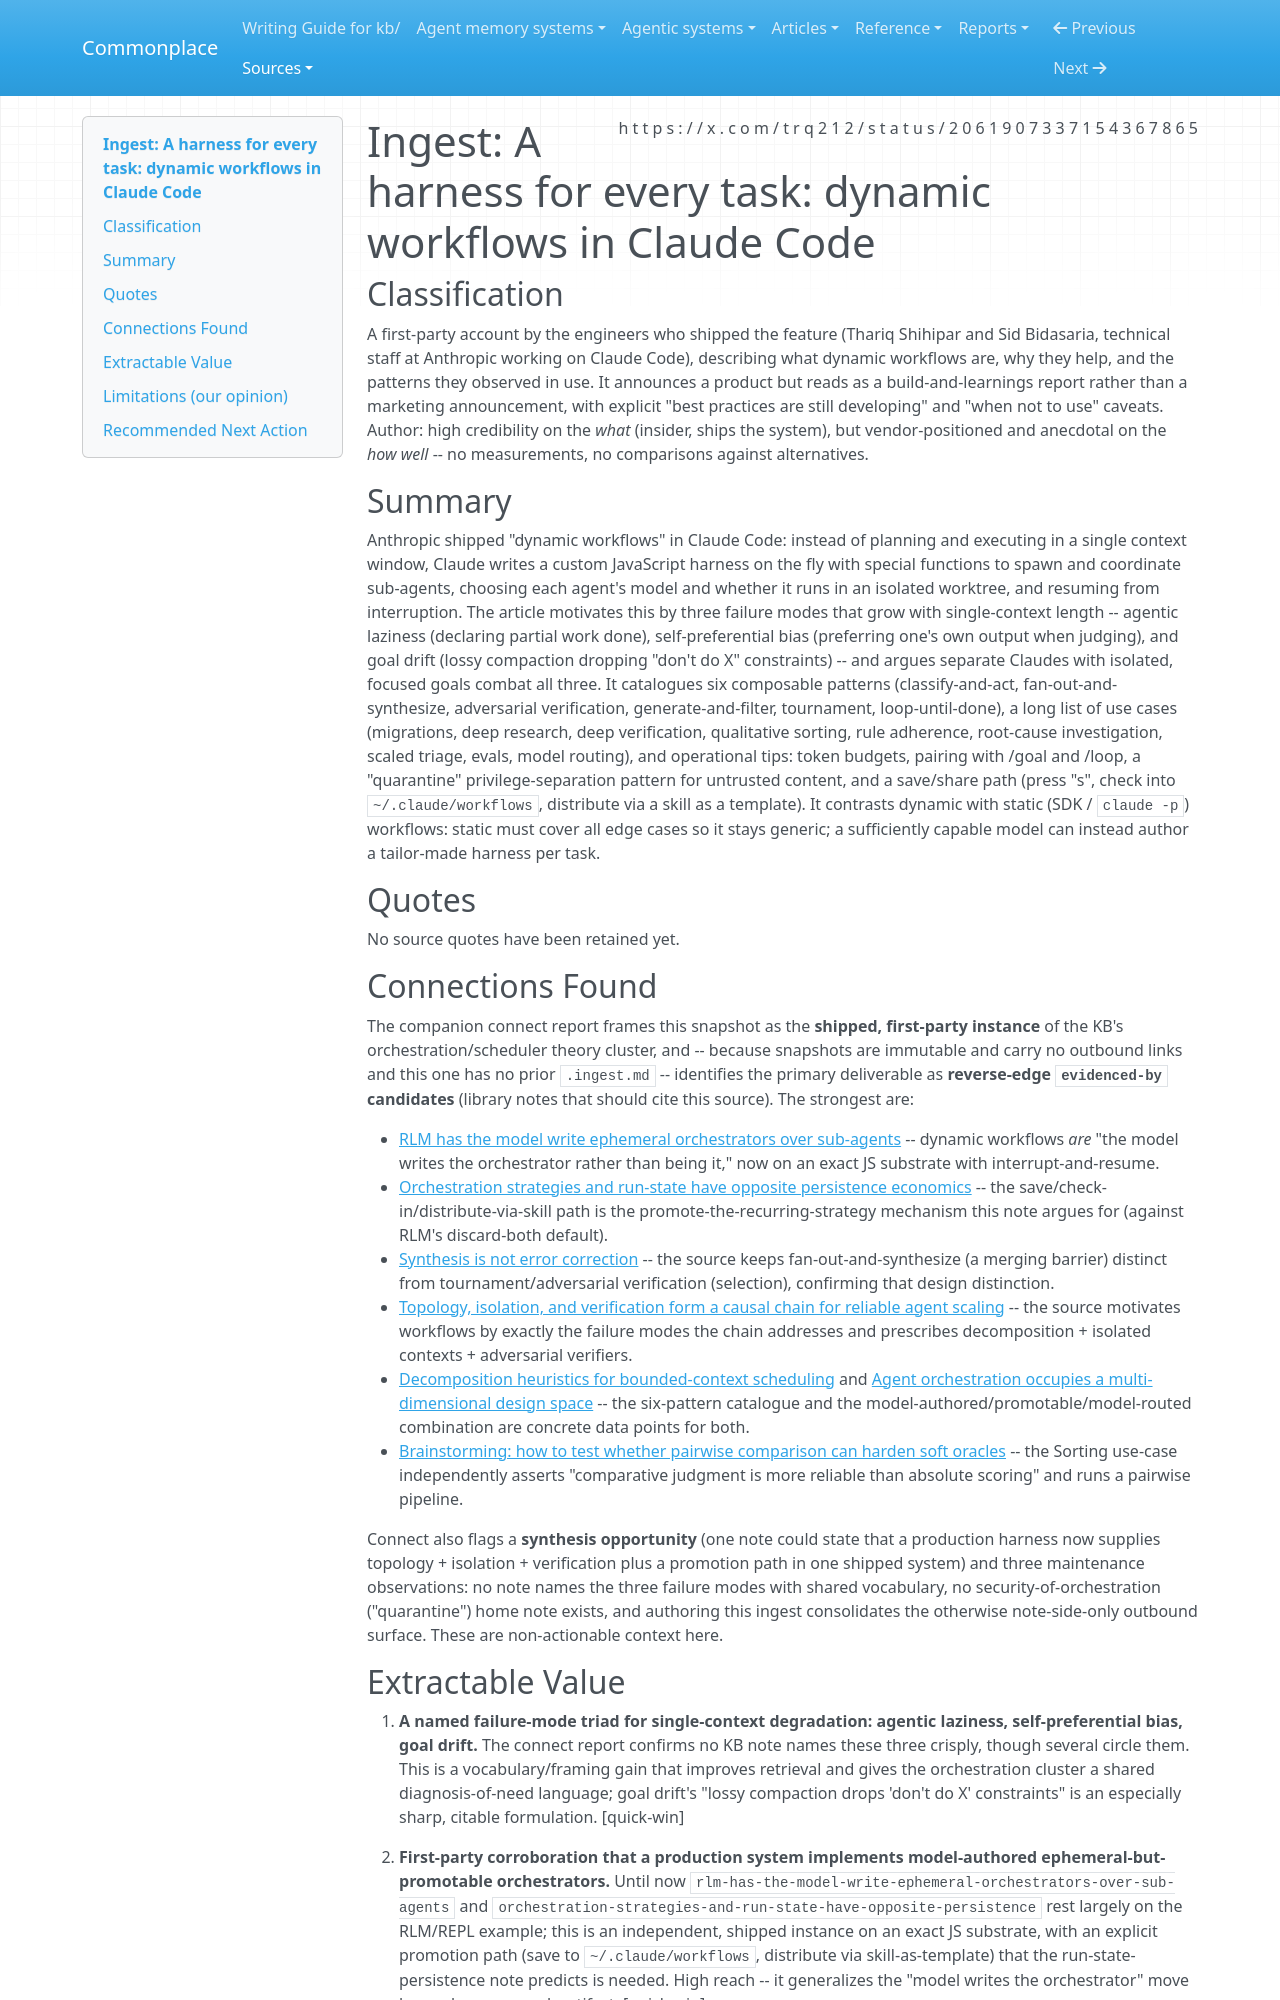

repository: zby/commonplace · page: sources/a-harness-for-every-task-dynamic-workflows.ingest/index.html · generator: mkdocs

---
description: "Anthropic practitioner account of dynamic workflows in Claude Code: model-authored ephemeral JS orchestrators that spawn and coordinate sub-agents"
source: https://x.com/trq212/status/2061907337154367865
captured: "2026-06-03T06:56:27.332770+00:00"
capture: xdk
genre: practitioner-report
snapshot_sha256: 845798b63861847647d15faa5e22cc4b813a59aed325909cba0cd36ab676cbbf
status_id: 2061907337154367865
conversation_id: 2061907337154367865
post_count: 7
ingested: "2026-06-03"
type: types/ingest-report.md
domains: [agent-orchestration, sub-agent-coordination, context-engineering, verification]
---

# Ingest: A harness for every task: dynamic workflows in Claude Code

## Classification

A first-party account by the engineers who shipped the feature (Thariq Shihipar and Sid Bidasaria, technical staff at Anthropic working on Claude Code), describing what dynamic workflows are, why they help, and the patterns they observed in use. It announces a product but reads as a build-and-learnings report rather than a marketing announcement, with explicit "best practices are still developing" and "when not to use" caveats.
Author: high credibility on the *what* (insider, ships the system), but vendor-positioned and anecdotal on the *how well* -- no measurements, no comparisons against alternatives.

## Summary

Anthropic shipped "dynamic workflows" in Claude Code: instead of planning and executing in a single context window, Claude writes a custom JavaScript harness on the fly with special functions to spawn and coordinate sub-agents, choosing each agent's model and whether it runs in an isolated worktree, and resuming from interruption. The article motivates this by three failure modes that grow with single-context length -- agentic laziness (declaring partial work done), self-preferential bias (preferring one's own output when judging), and goal drift (lossy compaction dropping "don't do X" constraints) -- and argues separate Claudes with isolated, focused goals combat all three. It catalogues six composable patterns (classify-and-act, fan-out-and-synthesize, adversarial verification, generate-and-filter, tournament, loop-until-done), a long list of use cases (migrations, deep research, deep verification, qualitative sorting, rule adherence, root-cause investigation, scaled triage, evals, model routing), and operational tips: token budgets, pairing with /goal and /loop, a "quarantine" privilege-separation pattern for untrusted content, and a save/share path (press "s", check into `~/.claude/workflows`, distribute via a skill as a template). It contrasts dynamic with static (SDK / `claude -p`) workflows: static must cover all edge cases so it stays generic; a sufficiently capable model can instead author a tailor-made harness per task.

## Quotes

No source quotes have been retained yet.

## Connections Found

The companion connect report frames this snapshot as the **shipped, first-party instance** of the KB's orchestration/scheduler theory cluster, and -- because snapshots are immutable and carry no outbound links and this one has no prior `.ingest.md` -- identifies the primary deliverable as **reverse-edge `evidenced-by` candidates** (library notes that should cite this source). The strongest are:

- [RLM has the model write ephemeral orchestrators over sub-agents](../theory/rlm-has-the-model-write-ephemeral-orchestrators-over-sub-agents.md) -- dynamic workflows *are* "the model writes the orchestrator rather than being it," now on an exact JS substrate with interrupt-and-resume.
- [Orchestration strategies and run-state have opposite persistence economics](../theory/orchestration-strategies-and-run-state-have-opposite-persistence.md) -- the save/check-in/distribute-via-skill path is the promote-the-recurring-strategy mechanism this note argues for (against RLM's discard-both default).
- [Synthesis is not error correction](../theory/synthesis-is-not-error-correction.md) -- the source keeps fan-out-and-synthesize (a merging barrier) distinct from tournament/adversarial verification (selection), confirming that design distinction.
- [Topology, isolation, and verification form a causal chain for reliable agent scaling](../theory/topology-isolation-and-verification-form-a-causal-chain-for-reliable.md) -- the source motivates workflows by exactly the failure modes the chain addresses and prescribes decomposition + isolated contexts + adversarial verifiers.
- [Decomposition heuristics for bounded-context scheduling](../theory/decomposition-heuristics-for-bounded-context-scheduling.md) and [Agent orchestration occupies a multi-dimensional design space](../theory/agent-orchestration-occupies-a-multi-dimensional-design-space.md) -- the six-pattern catalogue and the model-authored/promotable/model-routed combination are concrete data points for both.
- [Brainstorming: how to test whether pairwise comparison can harden soft oracles](../theory/brainstorming-how-to-test-whether-pairwise-comparison-can-harden.md) -- the Sorting use-case independently asserts "comparative judgment is more reliable than absolute scoring" and runs a pairwise pipeline.

Connect also flags a **synthesis opportunity** (one note could state that a production harness now supplies topology + isolation + verification plus a promotion path in one shipped system) and three maintenance observations: no note names the three failure modes with shared vocabulary, no security-of-orchestration ("quarantine") home note exists, and authoring this ingest consolidates the otherwise note-side-only outbound surface. These are non-actionable context here.
